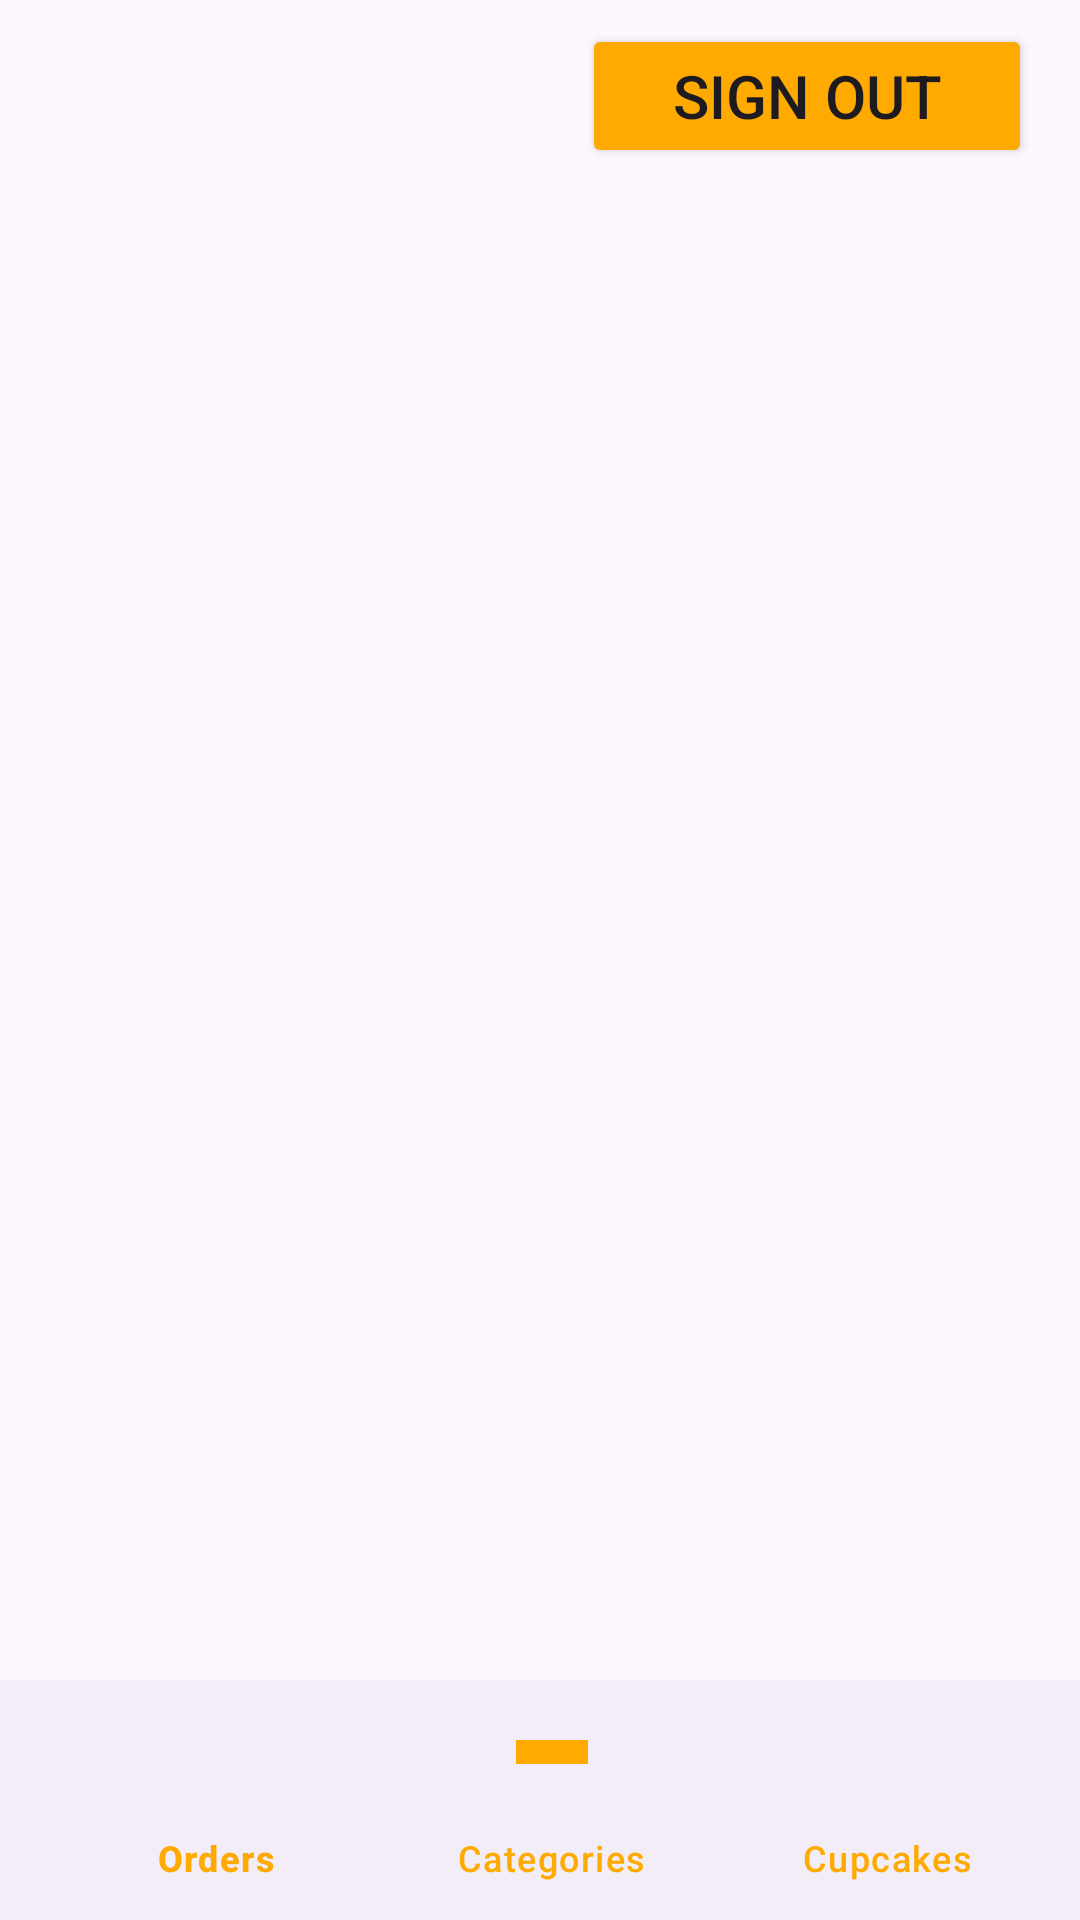

The Android layout XML behind this screen, and the referenced resources:
<!-- AndroidManifest.xml: application theme Theme.CupcakesShop -->
<!-- res/layout/activity_admin.xml -->
<?xml version="1.0" encoding="utf-8"?>
<androidx.constraintlayout.widget.ConstraintLayout xmlns:android="http://schemas.android.com/apk/res/android"
    xmlns:app="http://schemas.android.com/apk/res-auto"
    xmlns:tools="http://schemas.android.com/tools"
    android:layout_width="match_parent"
    android:layout_height="match_parent"
    tools:context=".AdminActivity">

    <Button
        android:id="@+id/logooutbtn"
        android:layout_width="150dp"
        android:layout_height="wrap_content"
        android:layout_marginTop="8dp"
        android:layout_marginEnd="16dp"
        android:backgroundTint="@color/chromeyellow"
        android:text="Sign Out"
        android:textSize="20dp"
        app:layout_constraintEnd_toEndOf="parent"
        app:layout_constraintTop_toTopOf="parent" />

    <FrameLayout
        android:id="@+id/admin_fragment_container"
        android:layout_width="410dp"
        android:layout_height="650dp"
        android:layout_above="@id/adminBottomAppBar"
        app:layout_constraintBottom_toTopOf="@+id/adminBottomAppBar"
        app:layout_constraintEnd_toEndOf="parent"
        app:layout_constraintStart_toStartOf="parent"
        app:layout_constraintTop_toTopOf="parent"
        app:layout_constraintVertical_bias="1.0" />

    <com.google.android.material.bottomappbar.BottomAppBar
        android:id="@+id/adminBottomAppBar"
        android:layout_width="match_parent"
        android:layout_height="wrap_content"
        android:layout_gravity="bottom"
        android:background="@color/white"
        app:fabCradleMargin="10dp"
        app:fabCradleRoundedCornerRadius="50dp"
        app:layout_constraintBottom_toBottomOf="parent"
        app:layout_constraintEnd_toEndOf="parent"
        app:layout_constraintStart_toStartOf="parent"
        tools:ignore="BottomAppBar">

        <com.google.android.material.bottomnavigation.BottomNavigationView
            android:id="@+id/adminbottomnavigationview"
            android:layout_width="match_parent"
            android:layout_height="wrap_content"
            android:background="@android:color/transparent"
            app:itemIconTint="@color/chromeyellow"
            app:itemTextColor="@color/chromeyellow"
            app:menu="@menu/admin_bottom_menu" />

    </com.google.android.material.bottomappbar.BottomAppBar>

</androidx.constraintlayout.widget.ConstraintLayout>
<!-- resources referenced by this layout -->
<resources>
  <color name="chromeyellow">#ffaa00</color>
  <color name="white">#FFFFFFFF</color>
  <style name="Theme.CupcakesShop" parent="Base.Theme.CupcakesShop" />
  <style name="Base.Theme.CupcakesShop" parent="Theme.Material3.DayNight.NoActionBar">
          
          
      </style>
</resources>
